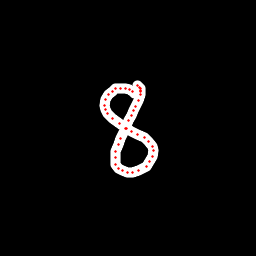

The data file committed next to this chart (first rows):
x, y, hover, eod
134, 93.3, 0.0, 0.0
132, 91.61, 0.0, 0.0
129, 89.96, 0.0, 0.0
125.3, 88.82, 0.0, 0.0
120.6, 88.94, 0.0, 0.0
115.7, 88.98, 0.0, 0.0
112.5, 91.01, 0.0, 0.0
108.9, 94.21, 0.0, 0.0
105.8, 99.53, 0.0, 0.0
104.9, 105.4, 0.0, 0.0
105.2, 109.9, 0.0, 0.0
107.6, 113.3, 0.0, 0.0
112.1, 118.1, 0.0, 0.0
119.4, 123.7, 0.0, 0.0
126.2, 128.5, 0.0, 0.0
131.7, 131.8, 0.0, 0.0
137.6, 134.5, 0.0, 0.0
144.3, 137.5, 0.0, 0.0
148.7, 141.4, 0.0, 0.0
152.1, 146.3, 0.0, 0.0
153.1, 150.9, 0.0, 0.0
152.8, 156.6, 0.0, 0.0
149.7, 161.7, 0.0, 0.0
146, 166.1, 0.0, 0.0
138.7, 170.4, 0.0, 0.0
132.5, 172.4, 0.0, 0.0
127.4, 172, 0.0, 0.0
122.4, 170.4, 0.0, 0.0
118.2, 168.6, 0.0, 0.0
115.6, 164.3, 0.0, 0.0
115.1, 157.7, 0.0, 0.0
115.8, 151.8, 0.0, 0.0
118.4, 144.8, 0.0, 0.0
121, 138.2, 0.0, 0.0
125.3, 128.7, 0.0, 0.0
128.8, 121, 0.0, 0.0
131.6, 115.8, 0.0, 0.0
133.8, 110.3, 0.0, 0.0
135.8, 106.2, 0.0, 0.0
138.8, 100.1, 0.0, 0.0
140.6, 94.67, 0.0, 0.0
140.9, 92, 0.0, 0.0
141, 90.41, 0.0, 0.0
140.2, 88.84, 0.0, 0.0
139, 87.02, 0.0, 0.0
137.1, 85.1, 0.0, 1.0
